pico-8 play session: mixed d-pad (fixed 12-tick cycle), after a click and taps of 🅾, ❎, 🅾+❎, 🅾 in the second before t = 0

[t = 2 s] mixed d-pad (1.2s cycle ×~1): → ← ↑ ↓ + 🅾/❎ taps, ~2s
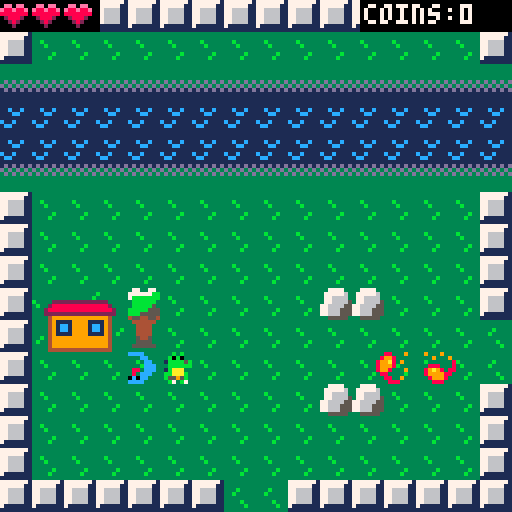
[t = 4 s] mixed d-pad (1.2s cycle ×~3): → ← ↑ ↓ + 🅾/❎ taps, ~4s
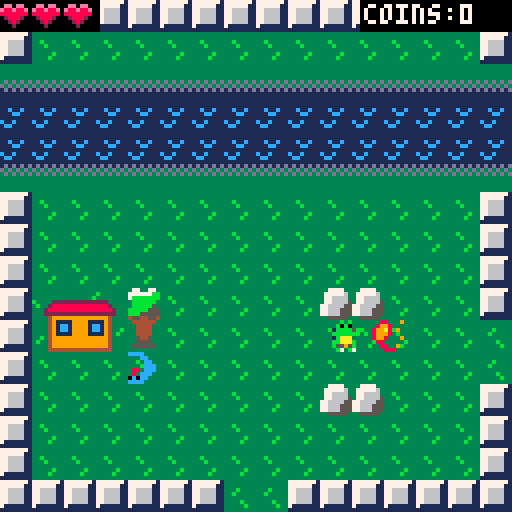
[t = 6 s] mixed d-pad (1.2s cycle ×~5): → ← ↑ ↓ + 🅾/❎ taps, ~6s
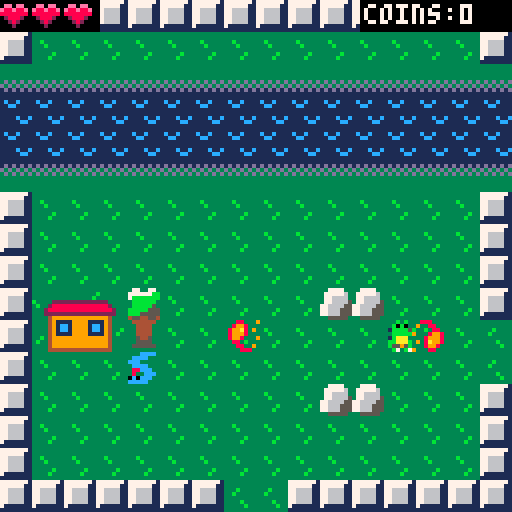
[t = 8 s] mixed d-pad (1.2s cycle ×~6): → ← ↑ ↓ + 🅾/❎ taps, ~8s
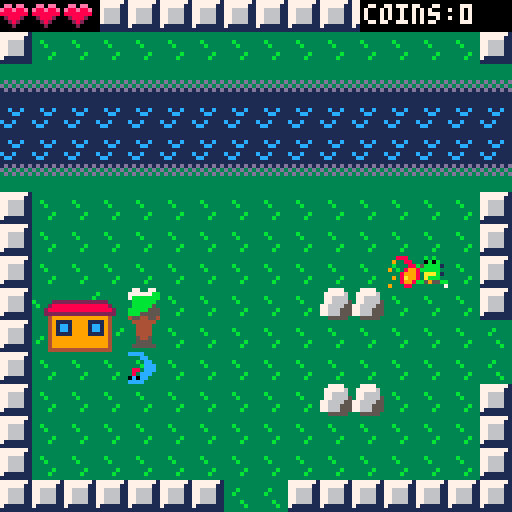

pico-8 cartridge
version 18
__lua__
--lazarus the lizard
--a simple rpg
wall=1
border=2
screenx=0
screeny=0
bulletdamage=1

screenx_old=-1
screenx_old=-1
hp=3
hpmax=3
money=0
string0="this message is a test"
string1="hooray for that"
showingstring=false
gameover=false
key0=false
key1=false
key2=false
bluefire=false
titlescreen=true
function _init()
	for y=0,16 do
		for x=0,16 do
			if (mget(x,y)==3) then
				player = new_player(x*8,y*8)
				--player = new_player(103*8,50*8)
				mset(x,y,1)
			end
		end
	end
	music(0)
	addnpcs()
end

function loadmap()
	ym = screeny/8
	xm = screenx/8
	for y=ym,ym+16 do
		for x=xm,xm+16 do
			if (mget(x,y)==9) then
				mset(x,y,1)
				e=new_enemy(x*8,y*8)
				e.numframes=0
				add(enemies,e)
			end
			if (mget(x,y)==29) then
				mset(x,y,1)
				e=new_enemy(x*8,y*8)
				e.numframes=0
				e.hp=2
				e.value=3
				e.shoots=true
				add(enemies,e)
			end
			
			if (mget(x,y)==129) then
				mset(x,y,96)
				e=new_enemy(x*8,y*8)
				e.numframes=0
				e.hp=2
				e.value=3
				e.shoots=true
				add(enemies,e)
			end
			
			if	(mget(x,y)==88)	then
				if(key0 and key1 and key2)then
					mset(x,y,01)
				end
			end
			if (mget(x,y)==30) then
				mset(x,y,27)
				e=new_enemy(x*8,y*8)
				e.numframes=0
				e.hp=2
				e.value=3
				e.shoots=true
				add(enemies,e)
			end
			
			if (mget(x,y)==10) then
				mset(x,y,27)
				e=new_enemy(x*8,y*8)
				e.numframes=0
				add(enemies,e)
			end
			
			if (mget(x,y)==25)then
				mset(x,y,1)
				e=new_enemy(x*8,y*8)
				e.initframe=25
				e.curframe=25
				e.value=2
				add(enemies,e)
			end
			if (mget(x,y)==26)then
				mset(x,y,27)
				e=new_enemy(x*8,y*8)
				e.initframe=25
				e.curframe=25
				e.value=2
				add(enemies,e)
			end
			if (mget(x,y)==46)then
				mset(x,y,27)
				e=new_enemy(x*8,y*8)
				e.initframe=25
				e.curframe=25
				e.value=5
				e.hp=2
				e.shoots=true
				add(enemies,e)
			end
			
			if (mget(x,y)==62)then
				mset(x,y,1)
				e=new_enemy(x*8,y*8)
				e.initframe=25
				e.curframe=25
				e.value=5
				e.hp=2
				e.shoots=true
				add(enemies,e)
			end
			
			if (mget(x,y)==128)then
				mset(x,y,96)
				e=new_enemy(x*8,y*8)
				e.initframe=25
				e.curframe=25
				e.value=5
				e.hp=2
				e.shoots=true
				add(enemies,e)
			end
			
			if (mget(x,y)==59)then
				mset(x,y,44)
				e=new_enemy(x*8,y*8)
				e.initframe=59
				e.curframe=59
				e.moves=false
				e.numframes=0
				e.takesdamage=false
				add(enemies,e)
			end
			
			if (mget(x,y)==43)then
				mset(x,y,44)
				e=new_enemy(x*8,y*8)
				e.initframe=43
				e.curframe=43
				e.moves=false
				e.numframes=0
				e.takesdamage=false
				add(enemies,e)
			end
			
			if (mget(x,y)==18 or mget(x,y)==23)then
				mset(x,y,44)
				e=new_npc(x*8,y*8,"",23)
				add(npc,e)
			end
		end
	end
	
end

function addnpcs()
	n1=new_npc(39*8,23*8,"",70)
	n1.text="the evil rabbit king"
	n1.text1="is threatening our land!"
	n1.text2="help us!"
	add(npc,n1)
	
	n1=new_npc(38*8,10*8,"",70)
	n1.text="the rocks that"
	n1.text1="are gold might mean"
	n1.text2="something important..."
	add(npc,n1)
	
	n1=new_npc(44*8,28*8,"",102)
	n1.text="hey there friend."
	n1.text1="ur a winner kiddo"
	n1.text2="don't u ever forget that."
	add(npc,n1)
	
	n1=new_npc(34*8,6*8,"",86)
	n1.text="to enter the rabbit king's"
	n1.text1="castle, you need 3 keys."
	n1.text2= "save reptile kind!"
	add(npc,n1)
	
	n1=new_npc(34*8,28*8,"",86)
	n1.text="visit the dragon shop"
	n1.text1="in the north to exchange"
	n1.text2= "coins for powerups."
	add(npc,n1)
	
	n1=new_npc(4*8,11*8,"",118)
	n1.text="lazarus! press 🅾️ to spit"
	n1.text1="fire! the rabbit king's"
	n1.text2= "minions are everywhere."
	add(npc,n1)
	
	n1=new_npc(99*8,2*8,"",86)
	n1.text="this key will help you"
	n1.text1="later on your quest!"
	n1.text2= "cost: 50 coins"
	add(npc,n1)
	
	n1=new_npc(103*8,2*8,"",86)
	n1.text="this extra hp lets you"
	n1.text1="take more damage!"
	n1.text2= "cost: 25 coins"
	add(npc,n1)
	
	n1=new_npc(107*8,2*8,"",86)
	n1.text="this blue fire"
	n1.text1="deals more damage!"
	n1.text2= "cost: 35 coins"
	add(npc,n1)
	
	n1=new_npc(102*8,12*8,"",86)
	n1.text="welcome! to buy an item,"
	n1.text1="stand on the tile by it."
	n1.text2= "make sure to bring coins."
	add(npc,n1)
	
	n1=new_npc(36*8,22*8,"",70)
	n1.text="hey lazarus. if you stand"
	n1.text1="in this health spring,"
	n1.text2= "your hp fills up!"
	add(npc,n1)
	
	add(doors,new_door(42*8,39*8,71*8,46*8,10,false))
	
	add(doors,new_door(71*8,47*8,42*8,40*8,0,false))
	add(doors,new_door(72*8,47*8,42*8,40*8,0,false))
	
	add(doors,new_door(70*8,32*8,87*8,30*8,10,true))
	add(doors,new_door(74*8,32*8,87*8,30*8,10,true))
	add(doors,new_door(70*8,16*8,87*8,30*8,10,true))
	add(doors,new_door(72*8,16*8,87*8,30*8,10,true))
	add(doors,new_door(79*8,5*8,87*8,30*8,10,true))
	add(doors,new_door(79*8,7*8,87*8,30*8,10,true))
	
	add(doors,new_door(95*8,21*8,51*8,53*8,0,false))
	add(doors,new_door(95*8,22*8,51*8,53*8,0,false))
	
	add(doors,new_door(42*8,8*8,103*8,14*8,0,false))
	
	add(doors,new_door(103*8,15*8,42*8,9*8,0,false))
	add(doors,new_door(104*8,15*8,42*8,9*8,0,false))
	
	add(doors,new_door(55*8,55*8,71*8,62*8,10,false))
	add(doors,new_door(71*8,63*8,55*8,56*8,0,false))
	add(doors,new_door(72*8,63*8,55*8,56*8,0,false))
	
	add(doors,new_door(102*8,48*8,103*8,46*8,10,false))
	add(doors,new_door(103*8,48*8,103*8,46*8,10,false))
	add(doors,new_door(104*8,48*8,103*8,46*8,10,false))
	add(doors,new_door(105*8,48*8,103*8,46*8,10,false))
	
	add(keys,new_key(1*8,62*8,0))
	add(keys,new_key(87*8,7*8,2))
	
	add(shops,new_shop_item(99*8,1*8,0,50))
	add(shops,new_shop_item(107*8,1*8,1,35))
	add(shops,new_shop_item(103*8,1*8,2,25))
	add(bosses,new_boss(97*8,35*8))
	
	add(npc,new_npc(115*8,43*8,"",70))
	add(npc,new_npc(117*8,43*8,"",70))
	add(npc,new_npc(121*8,43*8,"",86))
	add(npc,new_npc(123*8,43*8,"",118))
	
	add(npc,new_npc(114*8,44*8,"",118))
	add(npc,new_npc(116*8,44*8,"",86))
	add(npc,new_npc(120*8,44*8,"",86))
	add(npc,new_npc(122*8,44*8,"",102))
end

function collision(x,y,x2,y2)
	if(x>=x2-4 and y>=y2-4 and y<y2+4 and x<x2+4)then
		return true
	end
	return false
end

function collision2(x,y,x2,y2)
	if(x>=x2-8 and y>=y2-8 and y<y2+8 and x<x2+8)then
		return true
	end
	return false
end
-->8
--update
function _update()
	if(showingstring)then
		if(btnp(4))then
			showingstring=false
		end
	elseif(gameover==false and titlescreen==false)then
		foreach(npc,function(o) o:update() end)
		player:update()
		foreach(bosses,function(o) o:update() end)
		foreach(enemies,function(o) 
			if(o.x>screenx and o.y>screeny and o.x<screenx+128 and o.y<screeny+128)then	
				o:update() 
			end
		end)
		foreach(bullets,function(o) o:update() end)
		foreach(coins,function(o) o:update() end)
		if(hp<=0)then
			gameover=true
			sfx(19)
			music(63)
		end
	end
end
-->8
--draw
function _draw()
	cls()
	camera(screenx,screeny)
	map(0,0,0,0,128,128,0)
	if(gameover==false)then
		player:draw()
	end
	foreach(npc,function(o) o:draw() end)
	foreach(enemies,function(o) o:draw() end)
	foreach(bullets,function(o) o:draw() end)
	foreach(coins,function(o) o:draw() end)
	foreach(shops,function(o) o:draw() end)
	foreach(keys,function(o) o:draw() end)
	foreach(bosses,function(o) o:draw() end)
	camera(0,0)
	rectfill(0,0,24,7,0)
	rectfill(90,0,128,7,0)
	print("coins:"..money,91,1,7)
	palt(0,true)
	
	if(key0==true)then
		rectfill(0,120,8,128,0)
		spr(63,0,120)
	end
	if(key1==true)then
		rectfill(8,120,16,128,0)
		pal(14,7)
		pal(8,10)
		pal(2,9)
		spr(63,8,120)
		pal()
	end
	if(key2==true)then
		rectfill(16,120,24,128,0)
		pal(14,7)
		pal(8,12)
		pal(2,1)
		spr(63,16,120)
		pal()
	end
	
	if(hpmax>3)then
		rectfill(0,0,32,7,0)
		if(hp>3.5)then
			spr(56,24,0)
		elseif(hp>3)then
			spr(57,24,0)
		else
			spr(58,24,0)
		end
	end
	
	if(hp>2.5)then
		spr(56,16,0)
	elseif(hp>2)then
		spr(57,16,0)
	else
		spr(58,16,0)
	end
	
	if(hp>1.5)then
		spr(56,8,0)
	elseif(hp>1)then
		spr(57,8,0)
	else
		spr(58,8,0)
	end
	
	if(hp>.5)then
		spr(56,0,0)
	elseif(hp>0)then
		spr(57,0,0)
	else
		spr(58,0,0)
	end
	
	if(showingstring)then
		rectfill(8,8,120,32,7)
		print(string0,10,10,0)
		print(string1,10,18,0)
		print(string2,10,26,0)
		print("🅾️",111,27,5)
		print("🅾️",110,26,11)
	end
	
	if(ending)then
		rectfill(8,8,120,64,3)
		print("lazarus has saved",10,10,11)
		print("the land!",10,16,11)
		print("the rabbit king has been",10,24,11)
		print("defeated, and peace has been",10,30,11)
		print("restored!",10,36,11)
		print("thanks for playing! :)",10,48,11)
	end
	
	if(titlescreen)then
		rectfill(8,8,120,120,0)
		print("lazarus the lizard!",10,10,7)
		print("arrows - move lazarus",10,20,7)
		print("🅾️ - spit fire, talk",10,26,7)
		print("press 🅾️ to begin",32,96+8,7)
		
		print("the evil rabbit king has",10,48,7)
		print("taken over the land.",10,48+8,7)
		print("it's up to lazarus lizard",10,48+24,7)
		print("to defeat him.",10,48+32,7)
		spr(106,10,96,2,2)
		
		if(btn(4))titlescreen=false
	end
	
	if(gameover)then
		rectfill(8,8,120,64,2)
		print("lazarus has died. :(",10,10,8)
		print("press 🅾️ to restart",10,30,8)
		if(btnp(4))then
			player.x=2*8
			player.y=11*8
			player.tx=-1
			player.ty=-1
			hp=1
			music(0)
			gameover=false
		end
	end
	palt(0,false)	
end
-->8
--player
bulletsleft=2
bullets = {}
coins = {}
ending = false

function new_player(ix,iy)
	local p={
		x=ix,
		y=iy,
		tx=-1,
		ty=-1,
		lastmovex=0,
		lastmovey=0,
		--animation variables
		initframe=3,
		numframes=3,
		framedelay=4,
		framedelaycount=0,
		currentframe=3,
		animating=true,
		flipped=false,
		hurtcolor=0,
		bulletspeedx=2,
		bulletspeedy=0,
		
		move=function(self)
			self.animating=true
			self.initframe=3
			self.framedelay=4
			self.numframes=3
			
			
			if(self.ty!=-1) then
				if(self.ty>self.y) then
					self.y+=1
					self.initframe=35
				end
				if(self.ty<self.y) then
					self.y-=1
					self.initframe=19
				end
			end
			
			if(self.tx!=-1) then
				if(self.tx>self.x) then
					self.x+=1
					self.flipped=false
					self.initframe=3
				end
				if(self.tx<self.x) then
					self.x-=1
					self.flipped=true
					self.initframe=3
				end
			end
			if(self.tx==self.x) then
				self.tx=-1
			end
			
			if(self.ty==self.y) then
				self.ty=-1
			end
		end,	
		input=function(self)
		
			self.animating=false
			self.framedelay=4
			self.numframes=0
			if(btn(0)) then
				n=self.x-8
				self.lastmovex=-8
				self.lastmovey=0
				self.bulletspeedx=-2
				self.bulletspeedy=0
				if(fget(mget(n/8,self.y/8))!=wall) then
					self.tx=n
				end
			elseif(btn(1)) then
				n=self.x+8
				self.lastmovex=8
				self.lastmovey=0
				self.bulletspeedx=2
				self.bulletspeedy=0
				if(fget(mget(n/8,self.y/8))!=wall) then
					self.tx=n
				end
			elseif(btn(2)) then
				n=self.y-8
				self.lastmovey=-8
				self.lastmovex=0
				self.bulletspeedx=0
				self.bulletspeedy=-2
				if(mget(self.x/8,n/8)!=105 and fget(mget(self.x/8,n/8))!=wall) then
					self.ty=n
				end
			elseif(btn(3)) then
				n=self.y+8
				self.lastmovey=8
				self.lastmovex=0
				self.bulletspeedx=0
				self.bulletspeedy=2
				if(fget(mget(self.x/8,n/8))!=wall) then
					self.ty=n
				end
			end
		end,
		
		collide_enemies=function(self,e,kb)
			if(collision(self.x,self.y,e.x,e.y))then
				if(kb and(self.lastmovex!=0 or self.lastmovey!=0))then
					self.x-=self.lastmovex
					self.y-=self.lastmovey
				elseif(kb==true)then
					self.x-=e.lastmovex
					self.y-=e.lastmovey
				end
				
				if(kb==false)then
					e.remove(e)
				end
				
				self.tx=flr(self.x/8)*8
				self.ty=flr(self.y/8)*8
				hp-=e.damage
				sfx(6)
				self.hurtcolor=5
			end
			
		end,
		ending=function(self)
			ending=true
			self.tx=self.x+64
			music(17)
		end,
		update=function(self)
			if(not ending)then
				if(self.x>111*8)then
					self.ending(self)
				end
			end
			if(self.x==8*36 and self.y==8*23)then
				if(hp<hpmax)then
					hp=hpmax
					sfx(20)
				end
			end
			foreach(doors,function(d)
				if(collision(self.x,self.y,d.x,d.y))then
					music(d.mus)
					self.x=d.newx
					self.y=d.newy
					self.tx=-1
					self.ty=-1
					if(d.spawnenemy)then
						d.enemies(d)
					end
				end
			end)
			foreach(keys,function(d)
				if(collision(self.x,self.y,d.x,d.y))then
					sfx(21)
					if(d.col==0)then
						key0=true
					end
					if(d.col==1)then
						key1=true
					end
					if(d.col==2)then
						key2=true
					end
					del(keys,d)
				end
			end)
			foreach(shops,function(d)
				if(collision(self.x,self.y,d.x,d.y))then
					d.buy(d)
				end
			end)
			foreach(enemies,function(b)self.collide_enemies(self,b,true)end)
			foreach(bullets,function(b)
				if(b.player==false)then
					self.collide_enemies(self,b,false)
				end
			end)
			if(not ending and self.tx==-1 and self.ty==-1) then
				self.input(self)
			else
				self.move(self)
			end
			screenx=flr(self.x/128)*128
			screeny=flr(self.y/128)*128
			
			if(screenx!=screenx_old
				or screeny!=screeny_0ld) then
					screeny_old=screeny
					screenx_old=screenx
					loadmap()
			end
			
			
			if(showingstring==false and btnp(4) and bulletsleft>0)then
				sfx(4)
				b=new_fireball(self.x,self.y,self.bulletspeedx,self.bulletspeedy)
				b.player=true
				add(bullets,b)
				bulletsleft-=1
				if(self.bulletspeedx!=0)then
					self.initframe=51
					self.framedelay=20
					self.framedelaycount=0
				end
				if(self.bulletspeedy>0)then
					self.initframe=52
					self.framedelay=20
					self.framedelaycount=0
				end
			end
		end,
		
		draw=function(self)
			local cf=self.currentframe
			local fd=self.framedelay
			local inf=self.initframe
			local nf=self.numframes
			if(self.hurtcolor>0)then
				self.hurtcolor-=1
				pal(11,10)
				pal(10,11)
			end
			palt(15,true)
			spr(cf,self.x,self.y,1,1,self.flipped,false)
			palt(15,false)
			pal()
			self.framedelaycount+=1
			if(self.framedelaycount>=fd)then
				self.framedelaycount=0
				self.currentframe+=1
				
				if(self.currentframe>inf+nf) then
					self.currentframe=inf
					if(self.initframe==51)then
					self.initframe=3
					end
					if(self.initframe==52)then
					self.initframe=35
					end
				end
				if(self.currentframe<inf) then
					self.currentframe=inf
				end
			end
		end
	}
	return p
end

function new_fireball(ix,iy,isx,isy)
	local b={
		x=ix,
		y=iy,
		sx=isx,
		sy=isy,
		sprite=12,
		initsprite=12,
		maxspr=15,
		imgdelay=1,
		player=true,
		
		update=function(self)
			self.x+=self.sx
			self.y+=self.sy
			if(fget(mget(flr(self.x/8),flr(self.y/8)))==wall)then
				self.remove(self)
			end
			if(self.x<screenx or self.x>screenx+128 or self.y<screeny or self.y>screeny+128)then
				self.remove(self)
			end
		end,
		
		remove=function(self)
			del(bullets,self)
			if(self.player)then
				bulletsleft+=1
			end
		end,
		
		draw=function(self)
			self.imgdelay-=1
			if(self.imgdelay==0)then
				self.imgdelay=2
				self.sprite+=1
				if(self.sprite>self.maxspr)then
					self.sprite=self.initsprite
				end
			end
			
			palt(0,true)
			if(self.player)then
				if(bluefire)then
					pal(8,1)
					pal(9,12)
					pal(10,7)
				end
			end
			spr(self.sprite,self.x,self.y)
			palt(0,false)
			pal()
		end
	}
	return b
end

function new_coin(ix,iy,iv)
	local c={
		x=ix,
		y=iy,
		value=iv,
		sprite=7,
		sprdelay=2,
		update=function(self)
			self.sprdelay-=1
			if(self.sprdelay<0)then
				self.sprite+=1
				self.sprdelay=2
			end
			if(self.sprite>8)then
				self.sprite=7
			end
			
			if(collision(self.x,self.y,player.x,player.y))then
				sfx(5)
				money+=self.value
				del(coins,self)
			end
		end,
		draw=function(self)
			palt(0,true)
			spr(self.sprite,self.x,self.y)
			palt(0,false)
		end
	}
	return c
end
-->8
--enemies
enemies = {}
function new_enemy(ix,iy)
	local e =
	{
		x=ix,
		y=iy,
		initframe=9,
		numframes=1,
		curframe=9,
		frametick=0,
		tx=-1,
		ty=-1,
		tk=0,
		lastmovex=8,
		lastmovey=0,
		damage=.5,
		value=1,
		moves=true,
		hp=1,
		takesdamage=true,
		damagecolors=0,
		shoots=false,
		select_location=function(self)
			r=flr(rnd(4))
			if(self.shoots)then
				r=flr(rnd(8))
			end
			if(r==0)then
				n=self.x+8
				if(fget(mget(n/8,self.y/8))!=wall
						and fget(mget(n/8,self.y/8))!=border ) then
					self.tx=n
					self.lastmovex=8
					self.lastmovey=0
				end
			elseif(r==1)then
				n=self.x-8
				if(fget(mget(n/8,self.y/8))!=wall
						and fget(mget(n/8,self.y/8))!=border ) then
					self.tx=n
					self.lastmovex=-8
					self.lastmovey=0
				end
			elseif(r==2)then
				n=self.y+8
				if(fget(mget(self.x/8,n/8))!=wall
				and fget(mget(self.x/8,n/8))!=border) then
					self.ty=n
					self.lastmovex=0
					self.lastmovey=8
				end
			elseif(r==3)then
				n=self.y-8
				if(fget(mget(self.x/8,n/8))!=wall
				and fget(mget(self.x/8,n/8))!=border) then
					self.ty=n
					self.lastmovex=0
					self.lastmovey=-8
				end
			else
				sfx(11)
				b=new_fireball(self.x,self.y,self.lastmovex/4,self.lastmovey/4)
				b.player=false
				b.sprite=11
				b.initsprite=11
				b.maxspr=11
				b.damage=self.damage
				add(bullets,b)
				self.tk=0
			end
			
			if(self.tx!=-1 or self.ty!=-1) then
				self.tk=0
			end
		end,
		move=function(self)
			self.numframes=1
			spd=1
			if(self.initframe==25)then
				spd=1
			end
			
			if(self.ty!=-1) then
				if(self.ty>self.y) then
					self.y+=spd
				end
				if(self.ty<self.y) then
					self.y-=spd
				end
			end
			
			if(self.tx!=-1) then
				if(self.tx>self.x) then
					self.x+=spd
				end
				if(self.tx<self.x) then
					self.x-=spd
				end
			end
			if(self.tx==self.x) then
				self.tx=-spd
			end
			
			if(self.ty==self.y) then
				self.ty=-spd
			end
		end,
		
		update=function(self)
			self.tk+=1
			spd=15
			if(self.initframe==25)then
				spd=5
			end
			if(self.moves==true and self.tk>=spd and 
			self.tx==-1 and 
			self.ty==-1) then
				self.select_location(self)
			elseif(self.moves==true and self.tx!=-1 or self.ty!=-1)then
				self.move(self)
			end
			
			foreach(bullets,function(o) 
				if(collision(self.x,self.y,o.x,o.y))then
					if(o.player)then
						if(self.takesdamage==true)then
							self.die(self)
							o.remove(o)
						end
					end
				end
			end)
		end,
		remove=function(self)
			self.die(self)
		end,
		die=function(self)
			sfx(7)
			self.hp-=bulletdamage
			if(self.hp<=0)then
				del(enemies,self)
				add(coins,new_coin(self.x,self.y,self.value))
			else
				self.damagecolors=6
			end
		end
		,
		draw=function(self)
			palt(0,true)
			
			
			if(self.damagecolors>0)then
				pal(9,7)
				pal(8,7)
				self.damagecolors-=1
			elseif(self.hp==2)then
				pal(9,12)
				pal(10,1)
				pal(8,4)
				pal(12,15)
				pal(4,11)
			end
			
			if(self.frametick>7)then
				self.frametick=0
				self.curframe+=1
			else
				self.frametick+=1
			end
			if(self.curframe>self.numframes+self.initframe)then
				self.curframe=self.initframe
			end
			spr(self.curframe,self.x,self.y)
			pal()
			palt(0,false)
		end
	}
	return e
end


-->8
--villages
npc={}
doors={}
keys={}
function new_key(ix,iy,c)
	local k={
	x=ix,
	y=iy,
	col=c,
	draw=function(self)
		palt(0,true)
		if(self.col==1)then
			pal(14,7)
			pal(8,10)
			pal(2,9)
		end
		if(self.col==2)then
			pal(14,7)
			pal(8,12)
			pal(2,1)
		end
		spr(63,self.x,self.y)
		palt(0,false)
		pal()
	end
	}
	return k
end
function new_door(ix,iy,nx,ny,m,spe)
	local d = {
	x=ix,
	y=iy,
	newx=nx,
	newy=ny,
	mus=m,
	spawnenemy=spe,
	enemies=function(self)
		e=new_enemy(83*8,29*8)
		e.initframe=25
		e.curframe=25
		e.value=5
		e.hp=2
		e.shoots=true
		add(enemies,e)
		e=new_enemy(87*8,26*8)
		e.initframe=25
		e.curframe=25
		e.value=5
		e.hp=2
		e.shoots=true
		add(enemies,e)
		e=new_enemy(90*8,26*8)
		e.initframe=25
		e.curframe=25
		e.value=5
		e.hp=2
		e.shoots=true
		add(enemies,e)
		e=new_enemy(92*8,19*8)
		e.initframe=25
		e.curframe=25
		e.value=5
		e.hp=2
		e.shoots=true
		add(enemies,e)
		e=new_enemy(82*8,20*8)
		e.initframe=25
		e.curframe=25
		e.value=5
		e.hp=2
		e.shoots=true
		add(enemies,e)
	end
	}
	return d
end
function new_npc(ix,iy,is,isprite)
	local n = {
		x=ix,
		y=iy,
		text=is,
		text1="",
		text2="",
		sprite=isprite,
		curframe=isprite,
		frametick=0,
		
		update=function(self)
			if(abs(player.x-self.x)<=8 and abs(player.y-self.y)<=8)then
				if(btnp(4) and self.text!="")then
					showingstring=true
					string0=self.text
					string1=self.text1
					string2=self.text2
					sfx(12)
				end
			end
		end,
		
		drawmessagebox=function(self)
		
		end,
		
		draw=function(self)
			palt(0,false)
			palt(15,true)
			self.frametick+=1
			if(self.frametick>8)then
				self.curframe+=1
				self.frametick=0
				if(self.sprite+1<self.curframe)then
					self.curframe=self.sprite
				end
			end
			spr(self.curframe,self.x,self.y)
			palt(15,false)
		end
	}
	return n
end
-->8
--shop items
shops={}
function new_shop_item(ix,iy,i,pr)
	local i={
	x=ix,
	y=iy,
	col=c,
	item=i,
	price=pr,
	buy=function(self)
		if(self.item==0 and money>=self.price)then
			sfx(21)
			key1=true
			del(shops,self)
			money-=self.price
		end
		if(self.item==1 and money>=self.price)then
			sfx(21)
			bluefire=true
			bulletdamage=2
			del(shops,self)
			money-=self.price
		end
		if(self.item==2 and money>=self.price)then
			sfx(21)
			hpmax=4
			hp+=1
			del(shops,self)
			money-=self.price
		end
	end,
	draw=function(self)
		print(self.price,self.x+8,self.y+8,7)
		if(self.item==0)then
			pal(14,7)
			pal(8,10)
			pal(2,9)
			spr(63,self.x+8,self.y)
			pal()
		end	
		if(self.item==1)then
			pal(8,1)
			pal(9,12)
			pal(10,7)
			spr(12,self.x+8,self.y)
			pal()
		end	
		if(self.item==2)then
			spr(56,self.x+8,self.y)
			pal()
		end	
	end
	}
	return i
end
-->8
--bosses
bosses = {}
function new_boss(ix,iy)
	local e =
	{
		x=ix,
		y=iy,
		sx=1.5,
		damage=1,
		initframe=76,
		curframe=76,
		frametick=4,
		hp=10,
		deathframe=0,
		damaged=false,
		takedamage=function(self)
			if(not self.damaged)then
				self.hp-=bulletdamage
				self.frametick=8
				self.damaged=true
				if(self.hp<=0)then
					music(99)
				end
			end
		end,
		update=function(self)
			foreach(bullets,function(o) 
				if(collision2(self.x,self.y,o.x,o.y))then
					if(o.player)then
						o.remove(o)
						sfx(7)
						self.takedamage(self)
					end
				end
			end)
			if(player.x>96*8 and player.y<47*8 and player.y>32*8)then
				if(not self.damaged and self.hp>0)then
					self.x+=self.sx
				end
				if(self.x>109*8)then
					self.sx=-1.5
				end
				if(self.hp>0 and rnd(40/(11-self.hp))<1)then
					sfx(11)
					b=new_fireball(self.x+8,self.y+8,0,2)
					b.player=false
					b.sprite=117
					b.initsprite=117
					b.maxspr=117
					b.damage=self.damage
					add(bullets,b)
				end
				if(self.x<96*8)then
					self.sx=1.5
				end
			else
				self.hp=10
			end
		end,
		draw=function(self)
			if(self.damaged)then
				pal(6,15)
				pal(15,11)
			end
			if(self.deathframe>=1)then
				pal(10,8)
			end
			if(self.deathframe>=2)then
				pal(15,8)
			end
			if(self.deathframe>=3)then
				pal(6,8)
			end
			if(self.deathframe>=4)then
				pal(1,8)
			end
			if(self.deathframe>=5)then
				pal(5,8)
			end
			if(self.deathframe>=7)then
				del(bosses,self)
				mset(110,41,96)
				mset(111,41,96)
				mset(110,42,96)
				mset(111,42,96)
				sfx(23)
			end
			spr(self.curframe,self.x,self.y,2,2)
			self.frametick-=1
			if(self.frametick==0)then
				if(self.hp<=0)then
					self.deathframe+=1
					self.frametick=8
					for b in all(bullets) do del(bullets,b) end
					sfx(22)
				else
					self.frametick=4
				end
				self.damaged=false
				if(self.curframe==76)then
					self.curframe=78
				elseif(self.curframe==78)then
					self.curframe=76
				end
			end
			pal()
			rectfill(101*8,33*8,106*8,33*8+4,9)
			rectfill(101*8,33*8,106*8-(self.hp*4),33*8+4,5)
			rectfill(101*8,34*8,105*8,35*8-2,7)
			print("boss hp",101.5*8-1,34*8+1,0)
		end
	}
	return e
end
__gfx__
000000003333333377777771fffbfbfffffbfbfffffbfbfffffbfbff000770000007700000000000000000000000000090009000008800090008880000888000
000000003333333377777711ffb0b0ffffb0b0ffffb0b0ffffb0b0ff007aaa000007a00000000000000000000000000000900090089980000089998009008800
0000000033b3333377666611f1bbbb5bf1bbbb5bf1bbbb5bf1bbbb5b07a44a90000aa000a0a0009900000000000ee00000000008899a80900889999800000880
00000000333b333377666611ffbbbbbbffbbbbbbffbbbbbbffbbbbbb07a49a90000aa00099900009a0a0009900e88200088800088999800088089a9890008998
000000003333333377666611f1baaafff1baaafff1baaafff1baaaff07a49a90000aa000898999999990000900e8820089a98088899800098000888000089998
0000000033333b3377666611fbbaaabfffbbbaf7fbbaaabfbbbaaabb07a49a90000aa0009999aa9089899999000220008999988008800000800000000908a998
000000003333b33371111111fb5595bfbb5595bbfb5595bfff5595ff00aaa900000a9000000900909999aa900000000008999800008800900900090000089980
000000003333333311111111ffb7fb7f7fffffffffb7fb7ffffb7fff000990000009900000090090009000090000000000888000000888000009000990008800
000000003377773311111111fffbfbfffffbfbfffffbfbfffffbfbff11111111111111110000000000000000a9aaaaaa3333333333333333aaaaaaaa33333333
00000000377777631c11c111ffbbbbbfffbbbbbfffbbbbbfffbbbbbf1c11c111111111114840000000000000aaaaaa9a3333333333333333aaaaaaaa33333333
000000003776666311cc1111ffbb1bbfffbb1bbfffbb1bbfffbb1bbf11cc1111111111118888000048400000aaaaaaaaa3a3a3a333333333aaaaaaaaa3a3a333
000000003776666511111111ffbbbbbfffbbbbbfffbbbbbfffbbbbbf1111111111c11c118008800088880000aa9aaaaaaaaaaaaa33331113aaaa111aaaa9aa33
000000007766665511111111fbbb1bbbfbbb1bbbfbbb1bbbfbbb1bbb11111111111cc111008c880080088080aaaaaa9aaaa9aaaa33331333aaaa1aaa9aaaa333
00000000776665551111c11cfbbbbbbbfbbbbbbffbbbbbbbffbbbbbb1111c11c11111111008c8808008c88809aaaaaaaaaaaaaaa33333133aaaaa1aaaaaaaa33
000000007766655511111cc1ff55555fff55555fff55555fff55555f11111cc1c11c1111000cc888000cc800aaaaaaa99aaaaaaa33333313aaaaaa1aaaaaa333
000000003355555311111111ffbfffbfffffffbfffbfffbfffbfffff111111111cc111110008080000880880aaaa9aaaaaaa9aaa33331113aaaa111aaaaaaa33
000000003773377333333333fffbfbfffffbfbfffffbfbfffffbfbff33333333111111113333d3d111d33333aaaaaaaaaaaaaaaaa9aaaa33a1111aaaaaa9aa33
00000000777777bb33333333ffb0b0bfffb0b0bfffb0b0bfffb0b0bf333333331d1d1d1d33333d111d3d3333aaaaa9aaaaaaa9aaaaaaa333a1aaaaaaaaaaa333
000000007bbbbbbb333b3333ff5bbb5fff5bbb5fff5bbb5fff5bbb5f33333333d3d3d3d33333d3d111d33333aaaaaaaaaa9aaaaaaaaaaa33a11aaaaaaaaaaa33
000000003bbbbbb333b33333ffbbbbbfffbbbbbfffbbbbbfffbbbbbf333333333d3d3d3d33333d111d3d3333aaaaaaa9aaaaaaaaaaa9a333a1aa111aaaaa9333
000000003bbbbb5333333333fbaaaaabfbaaaaabfbaaaaabfbaaaaab3d3d3d3d333333333333d3d111d33333a9aaaaaaaaaaaaa99aaaaa33a1aa1aaaaaaaaa33
00000000bbbbb5553333b333fbaaaaabff7aaaabfbaaaaabfbaaaa7fd3d3d3d33333333333333d111d3d3333aa7777aaaaaa9aaaaaaaa333aaaaa1aaa3a3a333
00000000bbb5555533333b33ff55955fffb5955fff55955fff5595bf1d1d1d1d333333333333d3d111d33333a77bb77aaaaaaaaaaaaaaa33aaaaaa1a33333333
000000004554455433333333ff7fff7fffffffffff7fff7fffffffff111111113333333333333d111d3d3333a73bbb7a9aaaaaaaaaaaa333aaaa111a33333333
000000003444444311111111fffbfbfffffbfbff1111111111d3333333333d11000000000000000000000000abbbb3b3aa6666aaff4444ff3111133300000000
000000003344443311d1d1d1ffb0b0ffffb0b0bf1d1d1d111d3d33333333d3d10ee0ee000ee0110001101100ab3bbbbaa666665af499991f313333330ee00000
00000000334444331d3d3d3df1bbbb5bff5bbb5fd3d3d3d111d3333333333d11e88e88e0e88e1110111111103bbbbb3aa665555a499aa45031133333e00e0000
000000003344443311d3d3d3ffbbbbbbffb888bf3d3d3d111d3d33333333d3d1888888808888111011111110abbbbbbaa6655551441a910031331113e0088888
00000000335445331d3d3333bbbab88ffbb888bb3333d3d111d3d3d33d3d3d11028882000288110001111100a3b3bb3366555511494444503133133380080808
000000003355553311d33333bfaabbbfffabbbaf33333d111d3d3d3dd3d3d3d1002820000028100000111000933bb33966555111494444503333313380020002
00000000355555531d3d3333f55595ffff55955f3333d3d111d1d1d11d1d1d110002000000020000000100009333333966555111495555503333331302200000
000000003333333311d33333fb7ffb7ff7bfffb733333d111111111111111111000000000000000000000000a999999aaa11111a000000003333111300000000
333333333333333333333333333333333333333333333333ffffffffffffffff33777733333333333337c3333333333300000600060000000000060006000000
3333333333333333b33333333333333333333333b3333333ffffffffffffffff377777a333333333337ccc333333333300006f606f60000000006f606f600000
333333333333333b33333333333333333333333b33333333ffffffffffffffff377aaaa3333333e337ccccc33e3333330000af606fa000000000af606fa00000
b33332222222222222233333b33331111111111111133333ffffffffffffffff377aaaa933333e8833555533e88333330000afa8afa000000000afa8afa00000
3b33288888888888888233333b331cccccccccccccc133331b1fcccfffffcccf77aaaa993333e8888361163e888833330000aaaaaaa000000000aaaaaaa00000
3332888888888888888823333331cccccccccccccccc1333bbbccccc1b1ccccc77aaa99933333515331cc1335153333300006166616000000000616661600000
333222222222222222222333333111111111111111111333fffcccccbbbccccc77aaa999333331c1331111331c13333300066116116600000006611611660000
333349999999999999943333333349999999999999943333fffbfffbfffbfffb3399999333333716336666336163333300066666666600000006666666660000
333349111199991111943333333333333333333333333333ffffffffff77f4ff7777777533333766666116666663333300066161616600000006616161660000
3333491cc199991cc1943333333333377777777773333333ff77f4fff88ff4ff7cc6666533337766661cc1666665333300006616166066000660661616600000
3333491cc199991cc19433b3333337777777777666633333f88ff4ff817844f47cc6666533337611161111611165333300066666666666000666666666660000
333349111199991111943b33333377766000000666663333817844f488888ff47c6aa6653333761c16000061c1653333006666fff6666000006666fff6666000
33b34999999999999994333333377666600000066666533388888ff4ffa88848766aa6653333761c10000001c165333300666fffff60000000006fffff666000
3b3349999999999999943333337766666000000666665533ffa88848ffaa8888766a688533337611100000011165333300006fff666660000066666fff600000
333349999999999999943333337766666000000666655533ffaaa888ff8aa8ff7666688533337666600000066655333300666660656560000065656066666000
333344444444444444443333335555555000000555555533f78f78fff78f78ff5555585533337666500000055555333300656560000000000000000065656000
666656651999999166667667666666666666666666666666ffffffffffffffff28282828c1c1c1c10000bb0bb000000000000000000000000000000000000000
6566666610000001676666666666866666cccc6666aaaa66ffffffffffffffff828282821c1c1c1c000b77b77b00000000000000000000000000000000000000
666667661000000166666766668886666c6666c66a6666a6ffffffffffffffff28282828c1c1c1c1001b71771b00000000000000000000000000000000000000
666666661000000166666666666686666c6666c66666aa66fffffffdfffffffd828282821c1c1c1c011b71771b00000000000000000000000000000000000000
666766669000000966676666666686666666cc66666666a6fffffffa0d0ffffa28282828c1c1c1c1001bbbbbbbb3b30000000000000000000000000000000000
6666666690000009666666666666866666cc66666a6666a60d0dadddddddaddd828282821c1c1c1c000bbbbbbbbbbb0000000000000000000000000000000000
656666769000000967666676668888866cccccc666aaaa66ddddddadffddddad28282828c1c1c1c1001bbbbbbbbbbb0000000000000000000000000000000000
666666664000000466666666666666666666666666666666ffdfffdffffdfdff828282821c1c1c1c011bbbaaaa00000000000000000000000000000000000000
111111111111111177777777ccc11ccc0000000000aaaa00ccccfffffffccccf6dddddd66666666600bbbbaaaab0000000000000000000000000000000000000
1cccccc117ccccc17bbb0bb3cc1771cc000000000a9999a0fffccffffccccfff6d555516666776660bbbbbaaaabb000000000000000000000000000000000000
17cccc711ccc7c717b0000b3c17ccc1c00000000a988889affffccffcccfffff66d5516666777766bbbbbbaaaabbb00000000000000000000000000000000000
1cccccc11cccccc170bb0bb317ccccc100000000a98ff89affffcccffccccfff66d5516666777766bbb5555955bbb00000000000000000000000000000000000
1ccc7cc11cccc7c17b0000b317ccccc100000000a98ff89af88fcccff88cccff66d55166677777167b755559557b700000000000000000000000000000000000
17ccccc117ccccc17bb0bb0371cccc1700000000a988889af8fcccfff8ffcccf66d5516667777116000bbb0bbb00000000000000000000000000000000000000
1cccc7c11ccc7cc17b0000b3cc1cc17c000000000a9999a00c0ccfff0c0cccff6d55551667771116000bbb0bbb00000000000000000000000000000000000000
111111111111111133303333ccc117cc0000000000aaaa00ccccffffcccccfff6d11111666111166000b7b7b7b70000000000000000000000000000000000000
2020202020202020202020202020202020202020202020222220202020202020202121212121212121212121212121212121a220202020222220202020202020
20202020202026202620262020202020ffffffffffffffffffffffffffffffff2020202020202020202020202020202020202020202020202020202020202020
20101010101010101010101010101020201010101010101010101210101010202021212121212121212121212121212121231010101010101010101010101020
20060606062036204620562006060620ffffffffffffffffffffffffffffffff2086868686868686868686868686862020060606060606060606060606060620
20101010101010101010101010101020201010101011101010101310101010202082828282828282828282532121212121a21010101010101010101010101020
20060606060606060606060606060620ffffffffffffffffffffffffffffffff2086868686868686868686868686862020060606060606060606060606060620
20c1c1c1c1c1c1c1c1c1c1c1c1c1c12020c1c1c1c1c1c1c1c1c1c1c1c1c1c12020c1c1c1c1f11010101010105321212121a21010101010101010101010101020
20060606060606060606060606060620ffffffffffffffffffffffffffffffff2086868686868686868686868686862020060606060606060606060606060620
20b1b1b1b1b1b1b1b2b1b1b1b1b1b12020b1b1b1b1b1b1b1b1b1b1b1b1b1b12020b1b1b1b1b1f110101010101053212121a21010101010101010101010101020
20060606060606060606060606060620ffffffffffffffffffffffffffffffff2086868686868686868686868686862020060606060606060606060606060620
20b1b1e2b1b1b1b1b3b1b1b1b1b1b12020b1b1b1b1b1b1b1b1b1b1b1b1b1b12020b1b1b1b1b1b1f1111010101110532121a21010101010101010101210121020
20060606060606060606060606060620ffffffffffffffffffffffffffffffff2020969696969696969696969696202020060606060606060606060606060620
20b1b1b1b1b1b1b1b1b1b1b1b1b1b12020b1b1b2b1b1b1b1b1b1b1c3c3b1b2c2c2b1b1b1b1b1b1d2121010101210108282101010101110101010101310131020
20060606060606060606060606060620ffffffffffffffffffffffffffffffff2020060606060606060606060606202020060606060606060606060606060620
20b1b1b2b1a1b1b1b1b1b1b2b1e2b1c2c2b1b1b3b1b1b1b1b1b1b1b1c3b1b3c2c2b1b1b1b1b1b1d2133545551310102222101010101010101010101010101020
20060606060606060606060606060620ffffffffffffffffffffffffffffffff2020060606060606060606060606202020060606060606060606060606060620
20b1b1b3b1b1b1b1b1b1b1b3b1b1b1c2c2b1b1b1b1b1a1b1b1b1b1b1b1b1b12020b1b1b1b1b1b1d211d1d1d11110102222101011101010101010101010101020
20060606060606060606060606060620ffffffffffffffffffffffffffffffff2020868686868686868686868686202020060606060606060606060606060620
20b1b1b1b1b1b1b2b1b1b1b1b1b1b12020c3b1b1b1b1b1b1b1b1b1b1b1b1b12020b1b1b1b1b1b1d2101010101010102020101010101010101010101010101120
20060606060606060606060606060620ffffffffffffffffffffffffffffffff2020868686868686868686868686202006060606060606060606060606060620
20b2b1b1b1b1b1b3b1b1b1b1b1b2b12020c3c3a1b1b1b1b1b1b1b1b1b1b1b12020b1b1b1b1b1b1f2101010101010102020101010101010101010101010101020
20060606060606060606060606060620ffffffffffffffffffffffffffffffff2020868686868686868686868686202006060606060606060606060606060620
20b3b1b1b1b1b1b1b1b1b1b1b1b3b12020b1b1b1b1b1b1b1b1b1b1b1b1b1b12020b1b1b1b1b1f210101010101010102020101210121010101010101110101020
20060606060606060606060606060620ffffffffffffffffffffffffffffffff2020868686868686868686868686202020060606060606060606060606060620
20b1b1b1e2b1b1b1b1b1b1a1b1b1b12020b1b1b1b1b1b1b1b1a0b1b1b1a1b12020b1b1b1b1f21010101010101010102020101310131010101010101010101020
20060606060606060606060606060620ffffffffffffffffffffffffffffffff2020060606068686868606060606202020060606060606060606060606060620
20b1b1b1b1b1b1b1b1b1b1b1b1b1b12020b1b1b1b1b1a0b1b1b1b1b1b1b1b12020b1b1b1f2101010101010101010102020101010101010101010101010101020
20060606060606060606060606060620ffffffffffffffffffffffffffffffff2020060606068686868606060606202020060606060606060606060606060620
20b1b1b1b1b1b1b1b1b1b1b1b1b1b12020b1b1b1b1b1b1b1b1b1b1b1b1b1b12020b1b1d210101010101010101010102020101010101010101010101010101020
20060606060606060606060606060620ffffffffffffffffffffffffffffffff2020060606068686868606060606202020060606060606060606060606060620
20202020202020c2c22020202020202020202020202020c2c2202020202020202020202020202022222020202020202020202020202020222220202020202020
20202020202020262620202020202020ffffffffffffffffffffffffffffffff2020202020202020202020202020202020202020202020202020202020202020
20202020202020c2c22020202020202020202020202020c2c2202020202020202020202020202022222020202020202020202020202020222220202020202020
20202020202020202020202020202020202020202020202020202020202020202020202020208686868620202020202000000000000000000000000000000000
20b1b1b1b1b1b1b1b1b1b1b1b1b1b12020b1b1b1b1b1b2b1b1b1b1b1b1b1b1202010101010101010101010101010102020101010101010101010101010101020
20060606060606060606060606060620200606060606060606060606060806202018061806188686868606080608062000000000000000000000000000000000
20b1b1b1b1b2b1b1b1b1b1b1b1b1b12020b1b1b1b1b1b3b1b1b1b1b1b1b1b1202010101010101010101010101010102020101010101010101010101010101020
20060606060606060606060606060620200606060606060606060606060606202006060606068686868606060606062000000000000000000000000000000000
20b1b1b1b1b3b1b1b1b1b1b2b1b1b12020b1b1c3b1b2b1b2b1b1b1b1b1b1b1202010101010101010101010101010102020101010101010101010101010101020
20060606060606060606060606060620200606180606060606060606060606202006060606068686868606060606062000000000000000000000000000000000
20b1b1b1b1b1b1b1b1b1b1b3b1b1b12020b1b1b1b1b3b1b3b1b1b1b1c3b1b1202010101010101010101010101010102020101010101010101010101010101020
20068706870606060606068706870620200606060606060606060606060606202006060606068686868606060606062000000000000000000000000000000000
20b1c3c3c3b1e1b1b1b1b1b1b1b1b12020b1b1b1b1b1b2b1b1b1b1b1b1e2b12020f110e310101010101010101010102020101010101010101010101010101020
20060606080606060606061806060620200606060606060606060606060606202006060606068686868618060606062000000000000000000000000000000000
20b1b1b1b1b1b1b1b1c3c3c3c3b1b12020b1e1b1b1b1b3b1b1b1b1b1b1b1b12020d2101010101010101010101010102020101010101094a4b410101010101020
20060606060606060606060606060620200606068718060606870606068787202006060606088686868606060606062000000000000000000000000000000000
20b2b1b1b1b1b1b1b1b1b1b1b2b1b1c2c2b1b1b1b1b1b1b1b1b1b1b1b1b1b1c2c2d2101010101010101010101010102020101210121095a5b510101210121020
20060606060606060606060606060626260606060606060606060606060606262606060606068686868618060606062000000000000000000000000000000000
20b3b1b1c3b1b1b1b1b1b1b1b3b1b1c2c2b1b1b1b1b1b1b1b1b1b1e1b1b1b1c2c2d210101010101010101010d110102020101310131010851010101310131020
20060606060687061887060606060626260606060606060606060606060606262606060606088686868606060606062000000000000000000000000000000000
20b2b1c3c3c3b1b1b1e1b1b1b1b1b12020b1b1e1b1b1b1b1b1b1b1b1b1b1b12020f2101010101010101010101010102020101010101010101010101010101020
20060606061887060687060606060620200606068706060606870606068787202006060606068686868618060606062000000000000000000000000000000000
20b3b1b1b1b1b1b1b1e1b1b1b1b1b12020b1b1b1b1b1b1b1e2b1b1b1b1b1b120201010d110101010101010101010102020101010101010101010101010101020
20060606060606060606060606061820200606060606060608060606060606202006060606088686868606060606062000000000000000000000000000000000
20e2a1b1b1b1b1b1b1b1b1b1c3b1b12020b1b1b1b1b1b1b1b1b1b1b1b1b1b1202010101010101010911010e3101010202010d110d11010101010d11010d11020
20060606060606060606060606060620200606060606060606060606060606202006060606060606060606060606062000000000000000000000000000000000
20a1a1e2b1b1b1b1b2b1b1c3c3c3b12020b1b1b1c3b1b1b1b1b2b1c3b1b1b12020101010101010101010101010101020201010d110101010101010d1d1101020
200606060606060606060606060606202006060606060606060606060606062020060606060606060606060606060620000000000000000000000000ffb0b0ff
20e2e2a1a1b2b1b1b3b1b1b1c3b1b12020b1b1b1b1b1b1b1b1b3b1b1b1b1b1202010101010101010101010101010102020101010101010101010101010101020
200687068706060606060687068706202006060806060606060606060608062020060606060606060606060606060620000000000000000000000000ffbbbbbb
20b1e2a1e2b3b1b1b1b1b1b1b1b1b12020b1b1b1b1b1b1b1b1b1b1b1b1b1b1202010101010101010101010101010102020101010101010101010101010101020
200606060606060606060606060606202006060606060606060606060606062020060606060606060606060606060620000000000000000000000000ffbaaaff
20202020202020202020202020202020202020202020202020202020202020202020202020202020202020202020202020202020202020202020202020202020
202020202020200606202020202020202020202020202020202020202020202020202020202020202020202020202020000000000000000000000000ffffffff
__gff__
0000010000000000000000000000000000010000000000010100000000000000000102000000000101010100020000000001010000010101000000000100000001010101010100000101010100000000010101010a01000001010a01000000000000000000000000008000000000000000000000010000000101000000000000
0000000000000000000000000000000000000000000000000000000000000000000000000000000000000000000000000000000000000000000000000000000000000000000000000000000000000000000000000000000000000000000000000000000000000000000000000000000000000000000000000000000000000000
__map__
0202020202020202020202020202020202020202171717020202020202020202020202020202020202020202020202020202020202020202020202020202020202020202020202020202020202020202020202020202020202020202020202020202020202020202020202020202020200000000000000000000000000000000
0201010101010101010101010101010202010137171717362727272727272727272737121212121212121212122a01020201010101010101010101010101010202606060606060606060606060606002026060606060606060606060606060020202027274020272740202727402020200000000000000000000000000000000
2727272727272727272727272727272727273717171717121212121212121212121212121212121212121212122a01020201010101010101010101010101010202606060606060606060606060600202026060606060606060606060606060020202027374020273740202737402020200000000000000000000000000000000
1717171717171717171717171717171717171717171717121212121212121212121212121212121212121212122a01020201010101010101010101010101010202606060606060606060606060606362626060606060606060606060606060020273737373737373737373737373730200000000000000000000000000000000
1717171717171717171717171717171717171717171717121212121212121212121212121212121212121212320101020201010101010101010101011901010202606060606060606060606060600202020260606060606060606060606060020273737373737373737373737373730200000000000000000000000000000000
2828282828282828282828282828282828282828282828282828282828282828282828282828282828282828010101020201010101010101010101010101010202606060606060606060606060606462620260606060606060606060606060020273737373737373737373737373730200000000000000000000000000000000
0201010101010101010101010101010202014801480148010101010101010102020101010101010101010101010101020201011901010101010101010101010202606060606060606060606060600202020260606060606060606060606060020273737373737373737373737373730200000000000000000000000000000000
0201010101010101010101010101010202014801480101010101010901010102020143444444450140414141420101020201010101010101190101010101010202606060606060606060606060606562620260606060606060606060606060020273737373737373737373737373730200000000000000000000000000000000
0201010101010101010101010101010202010101480101010101010101010102020150515151520150516151520101020201010101010101010101010101010202606060606060606060606060600202020260606060606060606060606060020273737373737373737373737373730200000000000000000000000000000000
0240414221010101010111110101010202010101010101010101010101010102020160606060606060606060606001222201010101190101010101190101010202606060606060606060606060606002026060606060606060606060606060020273737373737373737373737373730200000000000000000000000000000000
0250515231010101010101010101012222010101010109010121010101010102020160606060606060606060606001222201010101010101010101010101010202606060606060606060606060606002026060606060606060606060606060020273737373737373737373737373730200000000000000000000000000000000
0201030101010101010101010101012222010101010101010131010101010102020101010101016060010101010101020201010111110101010111110101010202606060606060606060606060606002026060606060606060606060606060020273737373737373737373737373730200000000000000000000000000000000
0201010101010101010111110101010202210101010101010101010101010102021101010101016060010101010111020201010101010101010101010101010202606060606060606060606060606002026060606060606060606060606060020273737373737373737373737373730200000000000000000000000000000000
0201010101010101010101010101010202310101010101010101010101010102020101110101216060210101110101020201010101010101010101010101010202606060606060606060606060606002026060606060606060606060606060020273737373737373737373737373730200000000000000000000000000000000
0201010101010101010101010101010202010101010101010101010101010102020101010101316060310101010101020201010101010101010101010101010202606060600202020202600260606002026060606060606060606060606060020273737373737373737373737373730200000000000000000000000000000000
0202020202020222220202020202020202020202020202222202020202020202020202020202026060020202020202020202020202020222220202020202020202020202020262026202620202020202020202020202020202020202020202020202020202020273730202020202020200000000000000000000000000000000
0202020202020222220202020202020202020202020202222202020202020202020202020202026060020202020202020202020202020222220202020202020202020202020262026202620202020202020202020202020202020202020202020000000000000000000000000000000000000000000000000000000000000000
0201010101010101010101010101010202010101010101010101010101010102020101010101016060010101010101020201010101010101010101010101010202606060600263026402650260606002026060606060606060606060606060020000000000000000000000000000000000000000000000000000000000000000
020101010101010109010101010101020201010101010101010101010101010202014041422101606043444543444502020101011d010101010101010101010202606060606060606060606060606002026060606060606060606060606060020000000000000000000000000000000000000000000000000000000000000000
020101110101010101010101110101020201010101010101010101010101010202015051523101606050515250515202020101110101010101010101011d010202606060606060606060606060606002026060606060606060606060606060020000000000000000000000000000000000000000000000000000000000000000
0221210101010101010101010121210202010101010101010101010101010102020160606060606060606060606060020201010101010101010101010101010202606060606060606060606060606002026060606060606060606060606060020000000000000000000000000000000000000000000000000000000000000000
02313101090101011101010101313102020101010101010101010101010101020201606060606060606060606060600202011d0101010101011d01010101010202606060606060606060606060606002026060606060606060606060606060620000000000000000000000000000000000000000000000000000000000000000
0227010101010101010101190101010202010101010101010121010101010102020101010101016060010101210101020201010101010101010101010101010202606060606060606060606060606002026060606060606060606060606060620000000000000000000000000000000000000000000000000000000000000000
02172a0101210101010121010101012222010101010101210131012101010122220101017001016060010101310101020201010101010101010101010101010202606060606060606060606060606002026060606060606060606060606060020000000000000000000000000000000000000000000000000000000000000000
0217110101310101010131010101012222010101010101310101013101010122220101010101016060010101010127272727010101010101010101010101010202606060606060606060606060606002026060606060606060606060606060020000000000000000000000000000000000000000000000000000000000000000
02172a01010101010101010111010102020101012101010101010101110109020201404141420160604041420129121212122a0121010101010101012101010202606060606060606060606060606002026060606060606060606060606060020000000000000000000000000000000000000000000000000000000000000000
02172a01010101010101010101010102021101013101012727272727270101020201505151520160605051520129121212122a0131010101010101013101010202606060606060606060606060606002026060606060606060606060606060020000000000000000000000000000000000000000000000000000000000000000
02173601010101010101010101010102020101012727371212121212122a01020201606060606060606060606029121212122a0101010101010101010101010202606060606060606060606060606002026060606060606060606060606060020000000000000000000000000000000000000000000000000000000000000000
0217172a010101010101010101090102020901291212121212121212122a01020201606060606060606060606029121212122a0101010101010101010111010202606060606060606060606060606002026060606060606060606060606060020000000000000000000000000000000000000000000000000000000000000000
0217172a010901010101010101010102020101012828282828282828280101020227272727272727272727272737121212122a0101010101010101010101010202606060606060606060606060606002026060606060606060606060606060020000000000000000000000000000000000000000000000000000000000000000
0217172a010101010101010101010102020101010101010101010101010101020212121212121212121212121212121212122a0101010101010101010101010202606060600202026002020260606002026060606060606060606060606060020000000000000000000000000000000000000000000000000000000000000000
02020202020202020202020202020202020202020202022222020202020202020212121212121212121212121212121212122a0202020222220202020202020202020202020262026202620202020202020202020202020202020202020202020000000000000000000000000000000000000000000000000000000000000000
